Run: headless pygame with SDL's dummy video driver; simulated clock (each Clock.tick advances the game by its frame time, no real sleeping); random seed 0; keys injected as events and as key.get_pressed() state; no mouse input.
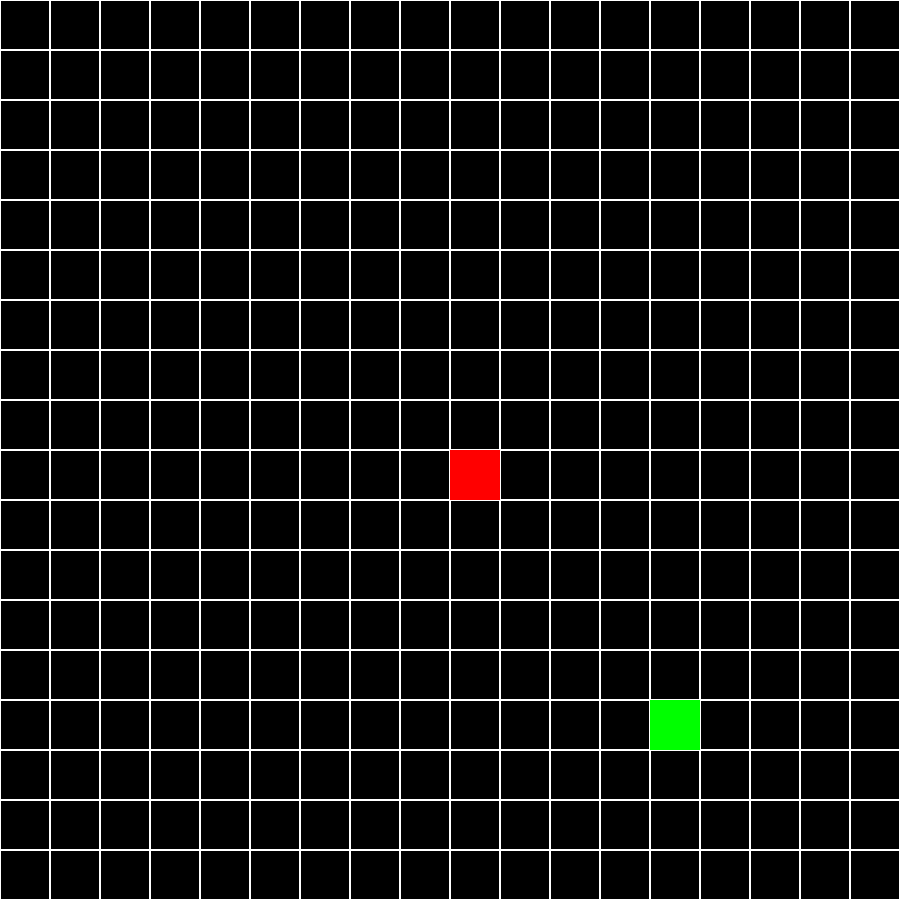
Frame 1 of 4 · flips 1–60 · no input
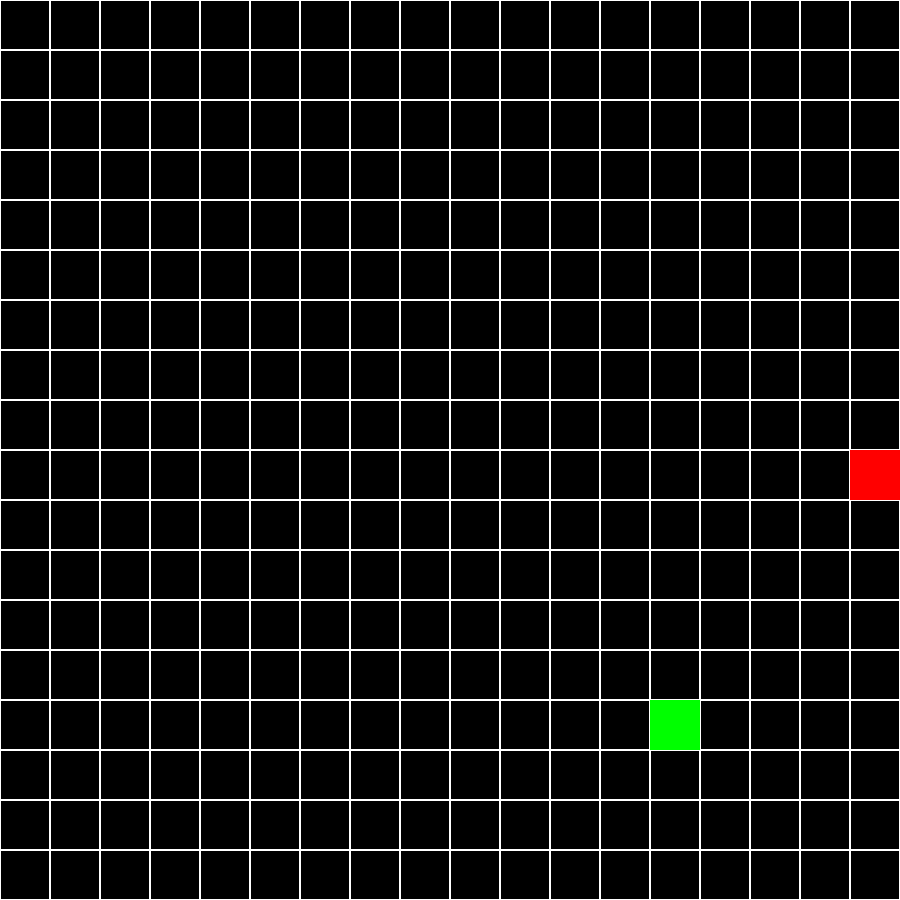
Frame 2 of 4 · flips 61–180 · tapped SPACE, RETURN · held RIGHT (→), D
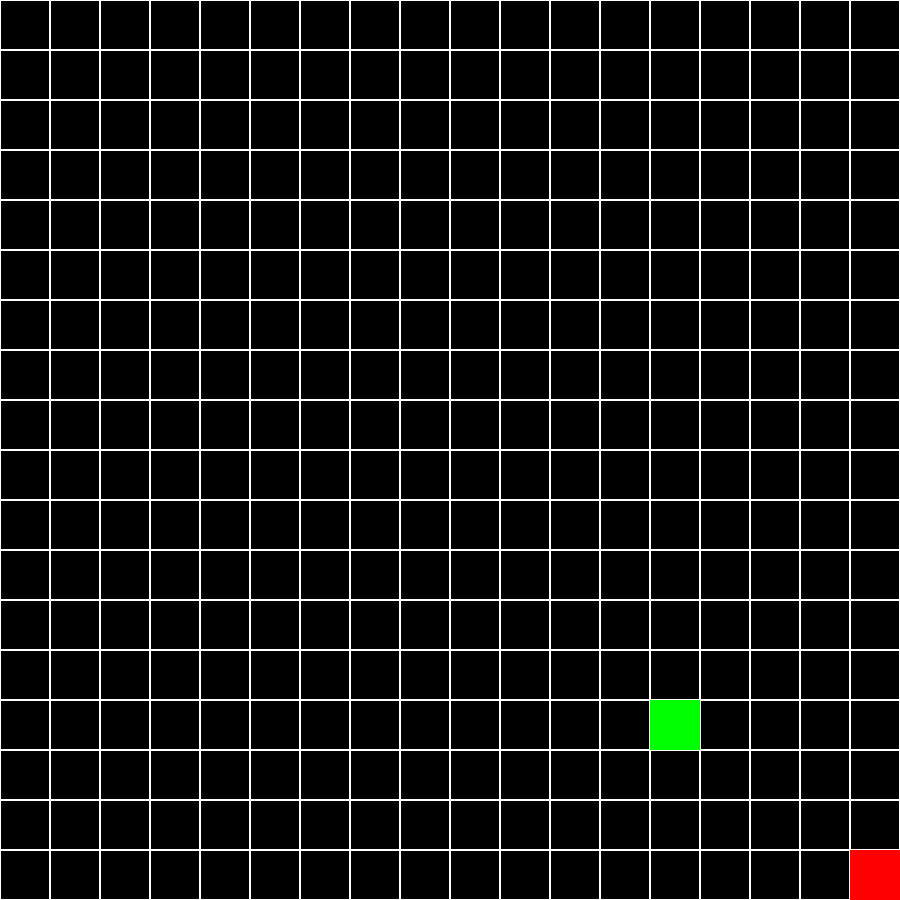
Frame 3 of 4 · flips 181–300 · held DOWN (↓), S
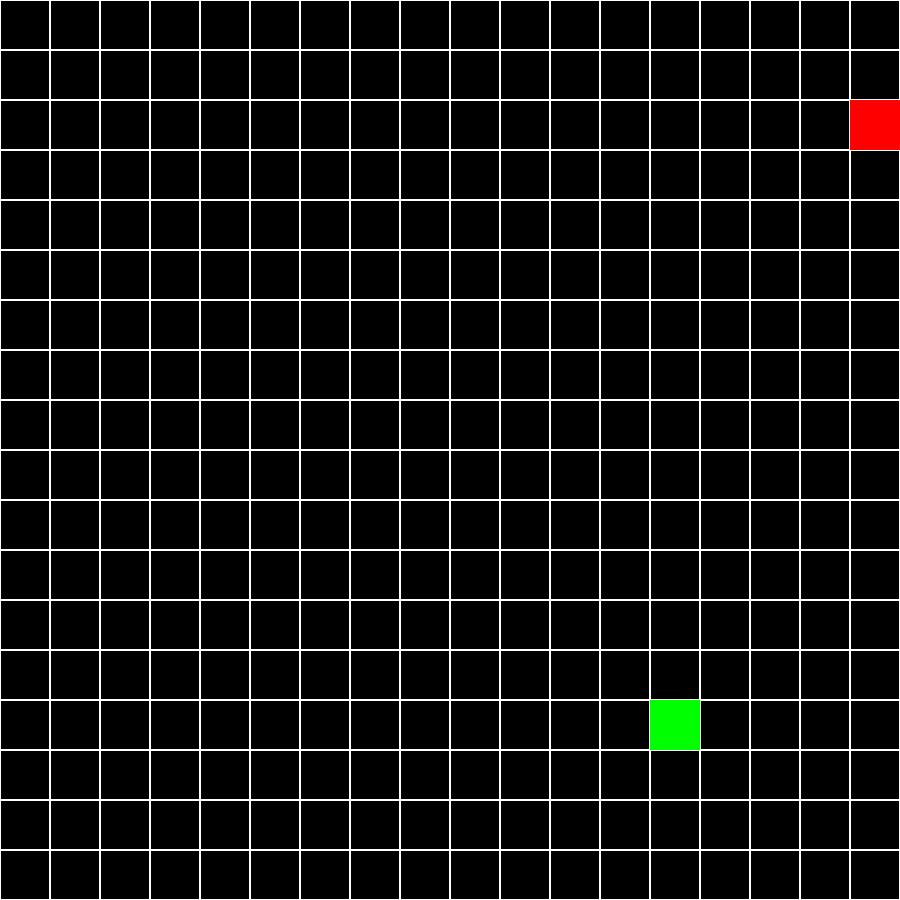
Frame 4 of 4 · flips 301–420 · held LEFT (←), A, UP (↑), W

The pygame program that drew these frames:

import pygame
import random




def main():
    global screen
    pygame.init()

    x = 450
    y = 450
    screen = pygame.display.set_mode((900,900))
    clock = pygame.time.Clock()
    point = pygame.Rect(randomWidth(), randomHeight(),50,50)
    right = False
    left = False
    up = False
    down = False
    frame_counter = 0
 

    while True:
        screen.fill("black")
        drawGrid()
        snake = pygame.draw.rect(screen, "red", (x, y ,50, 50))
        pygame.draw.rect(screen, "green", point)
        for event in pygame.event.get():
            if event.type == pygame.QUIT:
                pygame.quit()
                raise SystemExit
            if event.type == pygame.KEYDOWN:
                if event.key == pygame.K_ESCAPE:
                    pygame.quit()
                elif event.key == pygame.K_RIGHT:
                    right = True
                    left = False
                    up = False
                    down = False
                elif event.key == pygame.K_LEFT:
                    right = False
                    left = True
                    up = False
                    down = False
                elif event.key == pygame.K_DOWN:
                    right = False
                    left = False
                    up = False
                    down = True
                elif event.key == pygame.K_UP:
                    right = False
                    left = False
                    up = True
                    down = False
        
        
        if x == 900:
            x = 850
        elif x == 0:
            x = 0
        if y == 900:
            y = 850
        elif y == 0:
            y = 0

        if frame_counter == 7:
            if right == True and x < 850:
                x+=50
            elif left == True and x > 0:
                x-=50
            elif down == True and y < 850:
                y+=50
            elif up == True and y > 0:
                y-=50
            
            frame_counter = 0
        else:
            frame_counter+=1

        pygame.display.flip()
        clock.tick(60)


def randomWidth():
    randomNum = random.randint(1,18)*50

    while randomNum == 450:
        randomNum = random.randint(1,18)*50
    return randomNum

def randomHeight():
    randomNum = random.randint(1,18)*50
    while randomNum == 450:
        randomNum = random.randint(1,18)*50
    return randomNum

def drawGrid():
    blockSize = 50
    for x in range(0, 900, blockSize):
        for y in range(0, 900, blockSize):
            rect = pygame.Rect(x,y, blockSize, blockSize)
            pygame.draw.rect(screen, "white", rect, 1)

if __name__ == "__main__":
    main()
